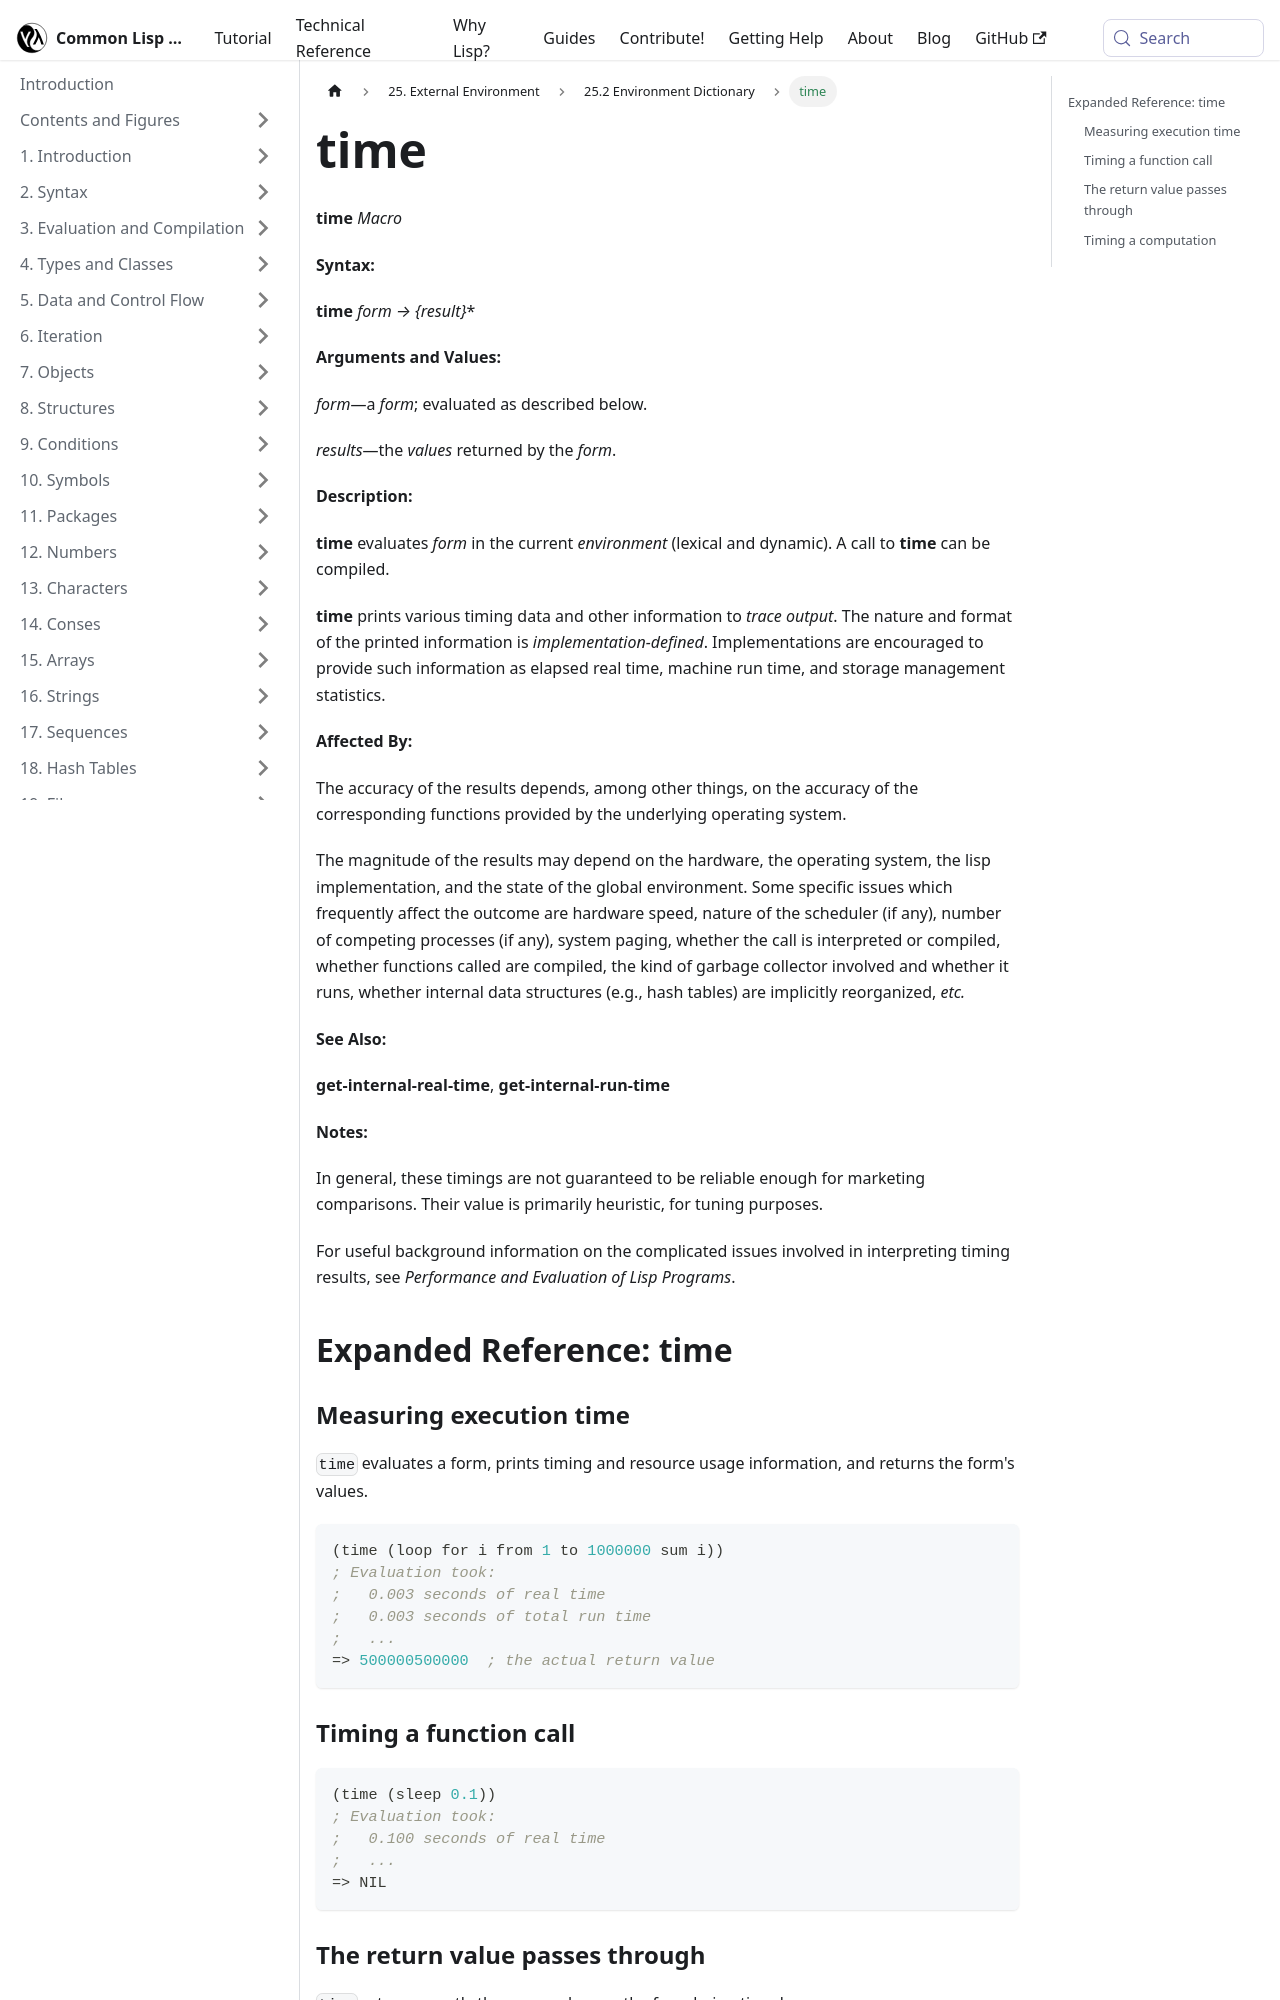

repository: lisp-docs/cl-language-reference · page: chap-25/cf-c-dictionary/time_macro.html · generator: docusaurus

---
title: "time"
---

# time

import TimeMacro from './_time_macro.md';

<TimeMacro />

## Expanded Reference: time

### Measuring execution time

`time` evaluates a form, prints timing and resource usage information, and returns the form's values.

```lisp
(time (loop for i from 1 to 1000000 sum i))
; Evaluation took:
;   0.003 seconds of real time
;   0.003 seconds of total run time
;   ...
=> 500000500000  ; the actual return value
```

### Timing a function call

```lisp
(time (sleep 0.1))
; Evaluation took:
;   0.100 seconds of real time
;   ...
=> NIL
```
